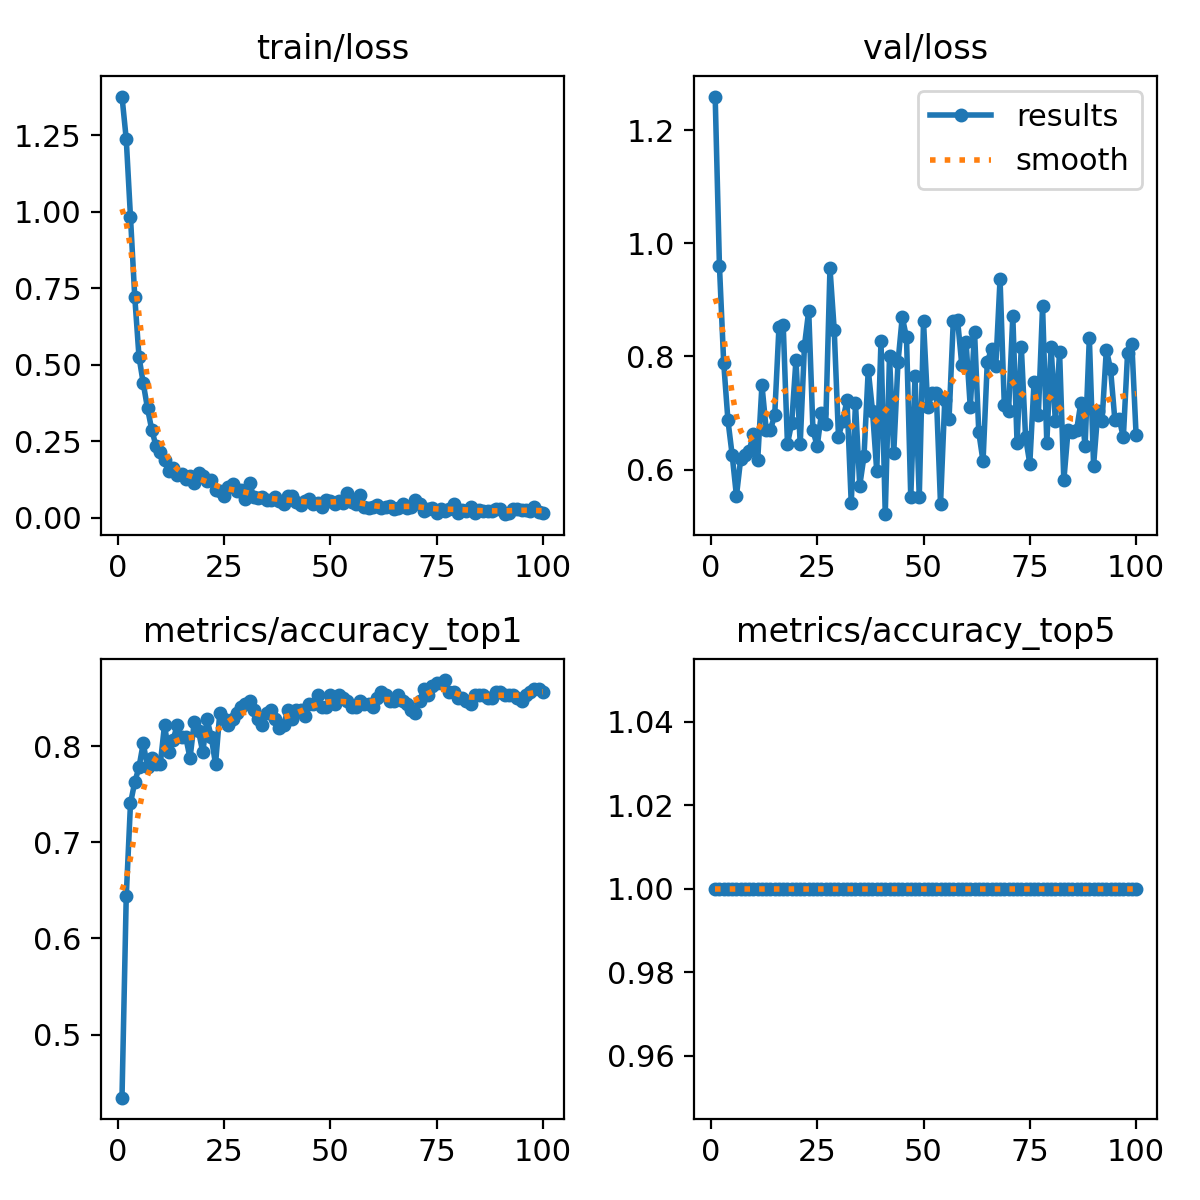

Data behind this chart, as committed beside it:
epoch, time, train/loss, metrics/accuracy_top1, metrics/accuracy_top5, val/loss, lr/pg0, lr/pg1, lr/pg2
1, 2.374, 1.376, 0.4344, 1, 1.259, 8.75e-05, 8.75e-05, 8.75e-05
2, 3.148, 1.237, 0.6438, 1, 0.9607, 0.0001856, 0.0001856, 0.0001856
3, 4.211, 0.9819, 0.7406, 1, 0.7893, 0.0002818, 0.0002818, 0.0002818
4, 5.076, 0.7228, 0.7625, 1, 0.6873, 0.000376, 0.000376, 0.000376
5, 6.131, 0.5264, 0.7781, 1, 0.6257, 0.0004682, 0.0004682, 0.0004682
6, 6.964, 0.44, 0.8031, 1, 0.5535, 0.0005584, 0.0005584, 0.0005584
7, 8.224, 0.3581, 0.7781, 1, 0.6189, 0.0006467, 0.0006467, 0.0006467
8, 9.174, 0.2886, 0.7875, 1, 0.6262, 0.0007329, 0.0007329, 0.0007329
9, 10.1, 0.2347, 0.7812, 1, 0.6331, 0.0008172, 0.0008172, 0.0008172
10, 11.12, 0.2141, 0.7812, 1, 0.6638, 0.0008995, 0.0008995, 0.0008995
11, 12.09, 0.1878, 0.8219, 1, 0.6167, 0.0009798, 0.0009798, 0.0009798
12, 13.18, 0.1528, 0.7937, 1, 0.7495, 0.001058, 0.001058, 0.001058
13, 14.18, 0.1635, 0.8063, 1, 0.6706, 0.001102, 0.001102, 0.001102
14, 15.28, 0.1419, 0.8219, 1, 0.6709, 0.001089, 0.001089, 0.001089
15, 16.24, 0.1449, 0.8094, 1, 0.696, 0.001077, 0.001077, 0.001077
16, 17.15, 0.1273, 0.8094, 1, 0.8516, 0.001064, 0.001064, 0.001064
17, 18.22, 0.1359, 0.7875, 1, 0.8557, 0.001052, 0.001052, 0.001052
18, 19.31, 0.1142, 0.825, 1, 0.6453, 0.00104, 0.00104, 0.00104
19, 20.26, 0.1483, 0.8156, 1, 0.6826, 0.001027, 0.001027, 0.001027
20, 21.21, 0.1387, 0.7937, 1, 0.794, 0.001015, 0.001015, 0.001015
21, 22.11, 0.1214, 0.8281, 1, 0.6455, 0.001002, 0.001002, 0.001002
22, 23.17, 0.1242, 0.8094, 1, 0.8191, 0.0009901, 0.0009901, 0.0009901
23, 24.26, 0.0916, 0.7812, 1, 0.8809, 0.0009778, 0.0009778, 0.0009778
24, 25.25, 0.08913, 0.8344, 1, 0.6692, 0.0009654, 0.0009654, 0.0009654
25, 26.06, 0.07125, 0.8281, 1, 0.6415, 0.000953, 0.000953, 0.000953
26, 27.02, 0.1004, 0.8219, 1, 0.6997, 0.0009406, 0.0009406, 0.0009406
27, 28.12, 0.1104, 0.8281, 1, 0.6804, 0.0009283, 0.0009283, 0.0009283
28, 29.16, 0.08917, 0.8344, 1, 0.956, 0.0009159, 0.0009159, 0.0009159
29, 30.23, 0.0924, 0.8406, 1, 0.8467, 0.0009035, 0.0009035, 0.0009035
30, 31.11, 0.06222, 0.8438, 1, 0.6584, 0.0008911, 0.0008911, 0.0008911
31, 32.1, 0.1145, 0.8469, 1, 0.6863, 0.0008787, 0.0008787, 0.0008787
32, 33.08, 0.06835, 0.8375, 1, 0.7227, 0.0008664, 0.0008664, 0.0008664
33, 33.97, 0.06653, 0.8281, 1, 0.5409, 0.000854, 0.000854, 0.000854
34, 35.01, 0.06974, 0.8219, 1, 0.717, 0.0008416, 0.0008416, 0.0008416
35, 35.99, 0.05975, 0.8344, 1, 0.5718, 0.0008293, 0.0008293, 0.0008293
36, 36.97, 0.05974, 0.8375, 1, 0.6234, 0.0008169, 0.0008169, 0.0008169
37, 37.93, 0.06914, 0.8281, 1, 0.7764, 0.0008045, 0.0008045, 0.0008045
38, 38.97, 0.05485, 0.8187, 1, 0.7039, 0.0007921, 0.0007921, 0.0007921
39, 39.88, 0.04483, 0.8219, 1, 0.5974, 0.0007797, 0.0007797, 0.0007797
40, 40.85, 0.07038, 0.8375, 1, 0.8267, 0.0007674, 0.0007674, 0.0007674
41, 41.89, 0.071, 0.8281, 1, 0.5213, 0.000755, 0.000755, 0.000755
42, 42.89, 0.05191, 0.8375, 1, 0.8003, 0.0007426, 0.0007426, 0.0007426
43, 43.88, 0.04225, 0.8375, 1, 0.6298, 0.0007302, 0.0007302, 0.0007302
44, 45.07, 0.05428, 0.8313, 1, 0.79, 0.0007179, 0.0007179, 0.0007179
45, 45.95, 0.06198, 0.8438, 1, 0.8696, 0.0007055, 0.0007055, 0.0007055
46, 47, 0.04452, 0.8438, 1, 0.8335, 0.0006931, 0.0006931, 0.0006931
47, 48.11, 0.04963, 0.8531, 1, 0.5512, 0.0006808, 0.0006808, 0.0006808
48, 49.15, 0.03524, 0.8406, 1, 0.7647, 0.0006684, 0.0006684, 0.0006684
49, 50.16, 0.05751, 0.8406, 1, 0.5514, 0.000656, 0.000656, 0.000656
50, 51.12, 0.05686, 0.8531, 1, 0.8618, 0.0006436, 0.0006436, 0.0006436
51, 52.23, 0.04558, 0.8438, 1, 0.71, 0.0006312, 0.0006312, 0.0006312
52, 53.26, 0.05573, 0.8531, 1, 0.7346, 0.0006189, 0.0006189, 0.0006189
53, 54.19, 0.04876, 0.85, 1, 0.7351, 0.0006065, 0.0006065, 0.0006065
54, 55.02, 0.08062, 0.8469, 1, 0.5389, 0.0005941, 0.0005941, 0.0005941
55, 56.06, 0.05075, 0.8406, 1, 0.7231, 0.0005818, 0.0005818, 0.0005818
56, 57.08, 0.04521, 0.8406, 1, 0.6895, 0.0005694, 0.0005694, 0.0005694
57, 58.13, 0.07433, 0.8469, 1, 0.8621, 0.000557, 0.000557, 0.000557
58, 59.04, 0.03591, 0.8438, 1, 0.8652, 0.0005446, 0.0005446, 0.0005446
59, 59.9, 0.03335, 0.8438, 1, 0.7852, 0.0005322, 0.0005322, 0.0005322
60, 61.03, 0.0347, 0.8406, 1, 0.8262, 0.0005199, 0.0005199, 0.0005199
... 40 more rows
